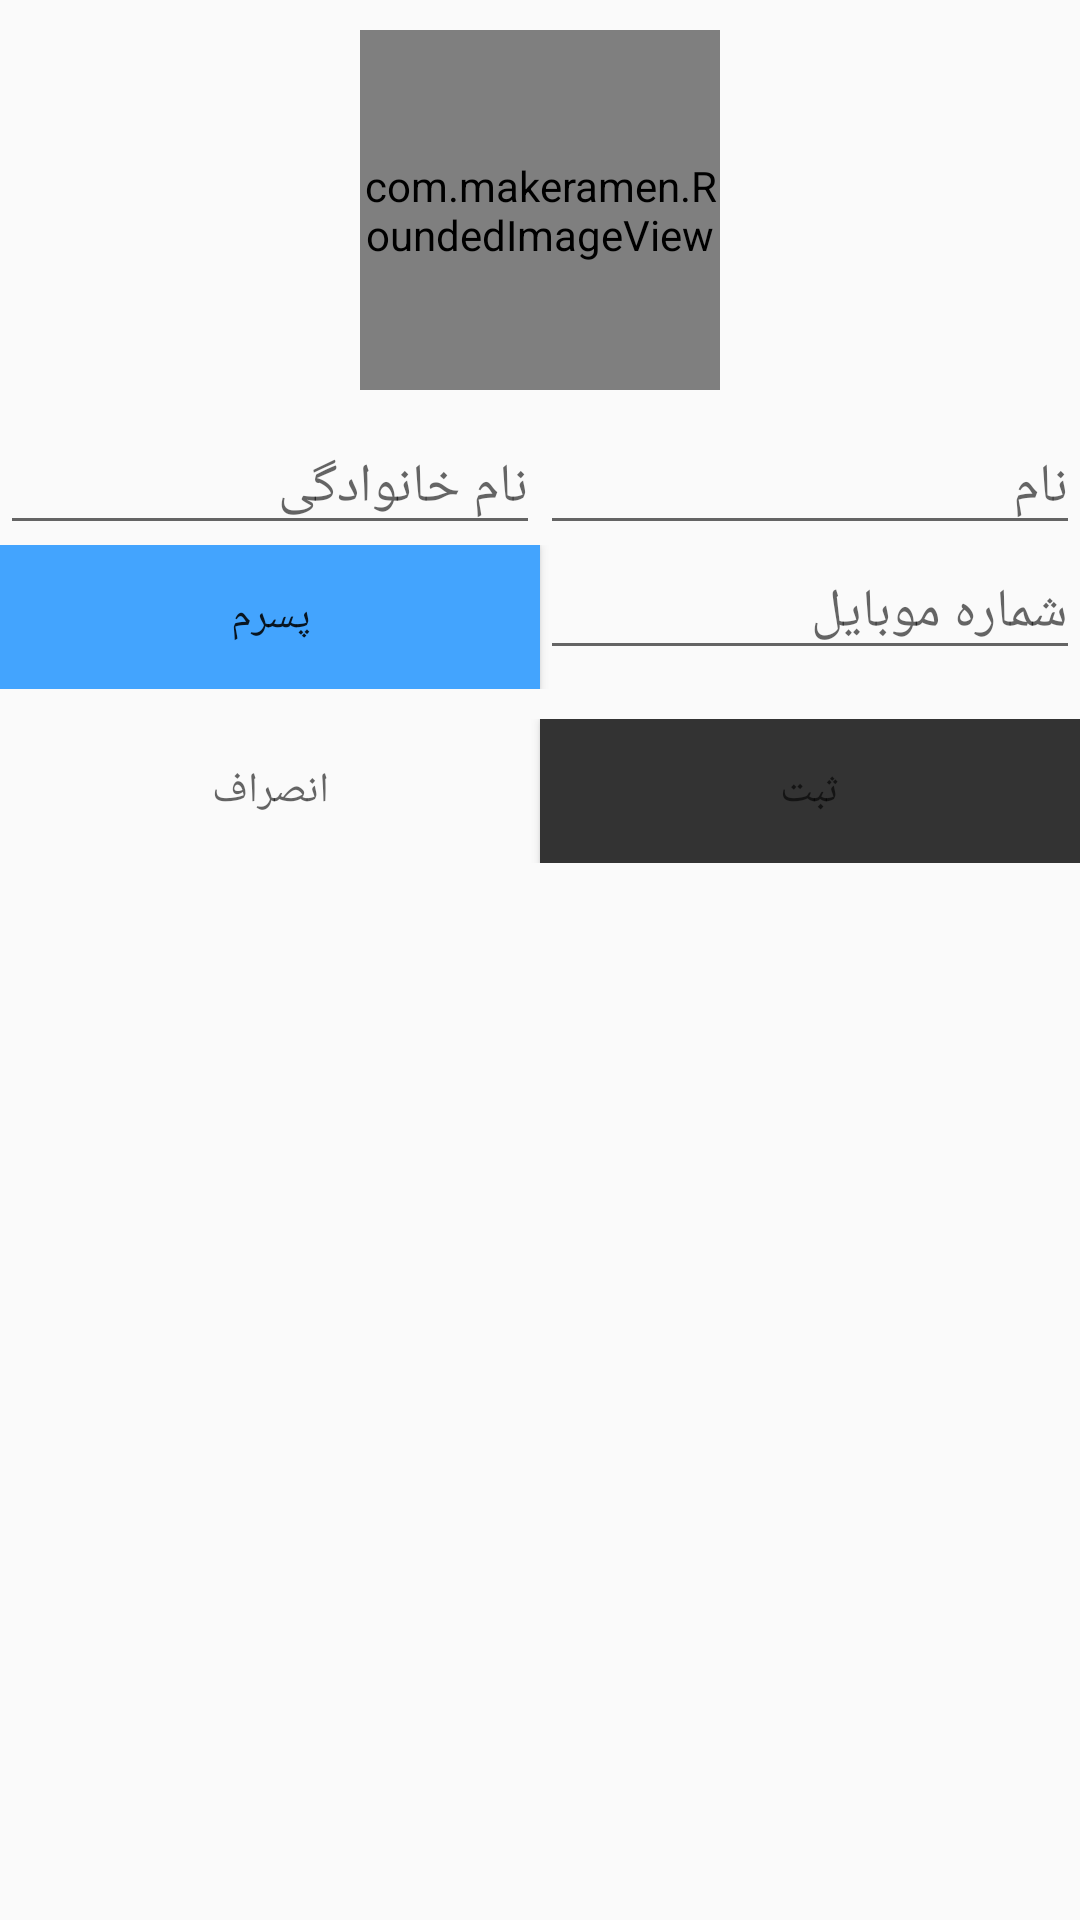

Layout XML and referenced resources for this Android screen:
<!-- AndroidManifest.xml: application theme AppTheme -->
<!-- res/layout/profile.xml -->
<?xml version="1.0" encoding="utf-8"?>
<LinearLayout xmlns:android="http://schemas.android.com/apk/res/android"
    android:orientation="vertical" android:layout_width="match_parent"
    android:layout_height="match_parent">

    <LinearLayout
        android:layout_width="match_parent"
        android:layout_height="wrap_content"
        android:weightSum="2"
        android:padding="10dp"
        android:gravity="center">
        
        <com.makeramen.RoundedImageView
            xmlns:app="http://schemas.android.com/apk/res-auto"
            android:id="@+id/profile_photo"
            android:layout_width="120dp"
            android:layout_height="120dp"
            app:corner_radius="10dip"
            app:border_width="8dip"
            app:border_color="#e6e6e6"
            app:mutate_background="true"
            app:oval="true"
            android:gravity="center"
            />

    </LinearLayout>

    <LinearLayout
        android:layout_width="match_parent"
        android:layout_height="wrap_content"
        android:orientation="horizontal"
        android:weightSum="2">

        <EditText
            android:id="@+id/last_name"
            android:layout_width="match_parent"
            android:layout_height="wrap_content"
            android:hint="@string/profile.last_name"
            android:gravity="right"
            android:layout_weight="1"/>

        <EditText
            android:id="@+id/first_name"
            android:layout_width="match_parent"
            android:layout_height="wrap_content"
            android:hint="@string/profile.first_name"
            android:gravity="right"
            android:layout_weight="1"/>

    </LinearLayout>

    <LinearLayout
        android:layout_width="match_parent"
        android:layout_height="wrap_content"
        android:weightSum="2"
        android:orientation="horizontal"
        android:paddingBottom="10dp">

        <ToggleButton
            android:id="@+id/gender"
            android:layout_width="match_parent"
            android:layout_height="wrap_content"
            android:textOff="@string/profile.boy"
            android:textOn="@string/profile.girl"
            android:background="@drawable/gender_toggler"
            android:layout_weight="1"/>

        <EditText
            android:id="@+id/phone"
            android:layout_width="match_parent"
            android:layout_height="wrap_content"
            android:hint="@string/profile.phone"
            android:layout_weight="1"
            android:gravity="right"/>

    </LinearLayout>


    <LinearLayout
        android:layout_width="match_parent"
        android:layout_height="wrap_content"
        android:orientation="horizontal"
        android:weightSum="2">

        <Button
            android:id="@+id/cancel"
            android:layout_width="match_parent"
            android:layout_height="wrap_content"
            android:layout_weight="1"
            style="@style/DialogButtonSecondary"
            android:hint="@string/cancel"/>

        <Button
            android:id="@+id/save"
            android:layout_width="match_parent"
            android:layout_height="wrap_content"
            android:layout_weight="1"
            style="@style/DialogButton"
            android:hint="@string/submit"/>

    </LinearLayout>

</LinearLayout>
<!-- resources referenced by this layout -->
<resources>
  <!-- drawable gender_toggler (drawable) -->
  <?xml version="1.0" encoding="utf-8"?>
  <selector xmlns:android="http://schemas.android.com/apk/res/android">
      <item android:state_checked="false" android:drawable="@color/blue"  />
      <item android:state_checked="true" android:drawable="@color/pink"  />
  </selector>
  <string name="cancel">
  انصراف
      </string>
  <string name="profile.boy">
  پسرم
      </string>
  <string name="profile.first_name">
  نام
      </string>
  <string name="profile.girl">
  دخترم
      </string>
  <string name="profile.last_name">
  نام خانوادگی
      </string>
  <string name="profile.phone">
  شماره موبایل
      </string>
  <string name="submit">
          ثبت
      </string>
  <style name="DialogButton">
          <item name="android:background">@color/dialog_button</item>
          <item name="android:textColor">@color/dialog_button_text</item>
      </style>
  <style name="DialogButtonSecondary">
          <item name="android:background">@color/dialog_button_secondary</item>
          <item name="android:textColor">@color/dialog_button_text_secondary</item>
      </style>
  <style name="AppTheme" parent="Theme.AppCompat.Light">
          <item name="android:actionBarStyle">@style/MainActoinbar</item>
          
          <item name="actionBarStyle">@style/MainActoinbar</item>
      </style>
  <color name="blue">#ff43a4fe</color>
  <color name="pink">#ffe725b3</color>
  <color name="dialog_button">#ff333333</color>
  <color name="dialog_button_text">#ffeeeeee</color>
  <color name="dialog_button_secondary">#00ffffff</color>
  <color name="dialog_button_text_secondary">#ff333333</color>
  <style name="MainActoinbar" parent="@style/Widget.AppCompat.Light.ActionBar">
          <item name="android:background">@drawable/actionbar_background</item>
          
          <item name="background">@drawable/actionbar_background</item>
      </style>
  <!-- drawable actionbar_background: jpg bitmap (drawable, 15157 bytes) -->
</resources>
